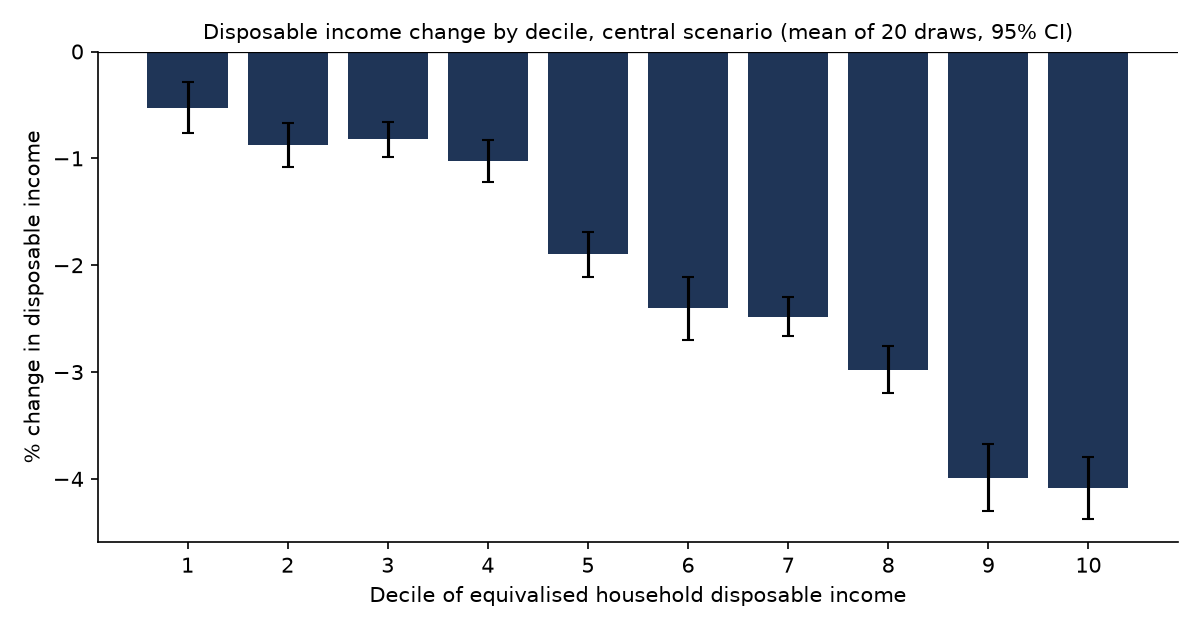

Data behind this chart, as committed beside it:
decile, disposable_change_pct, ci_low, ci_high
1, -0.5258, -0.7671, -0.2846
2, -0.8751, -1.079, -0.6712
3, -0.8231, -0.9905, -0.6557
4, -1.027, -1.222, -0.8324
5, -1.896, -2.106, -1.685
6, -2.404, -2.698, -2.11
7, -2.481, -2.663, -2.3
8, -2.98, -3.2, -2.76
9, -3.987, -4.304, -3.67
10, -4.085, -4.374, -3.796
